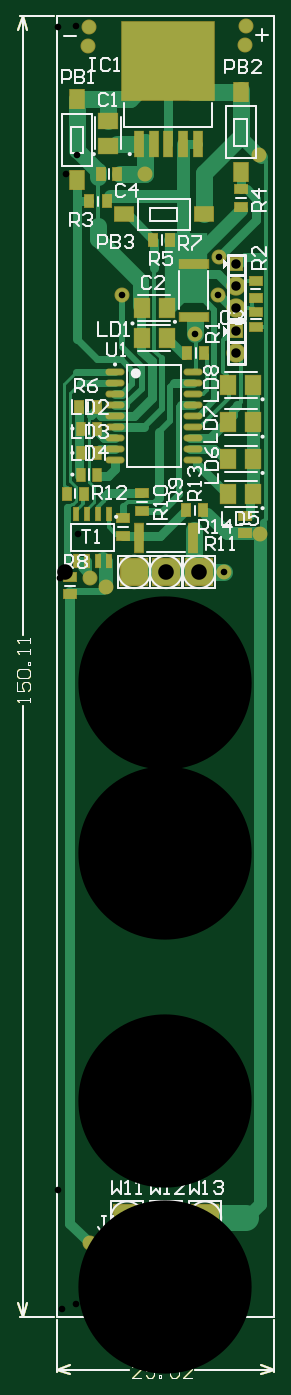
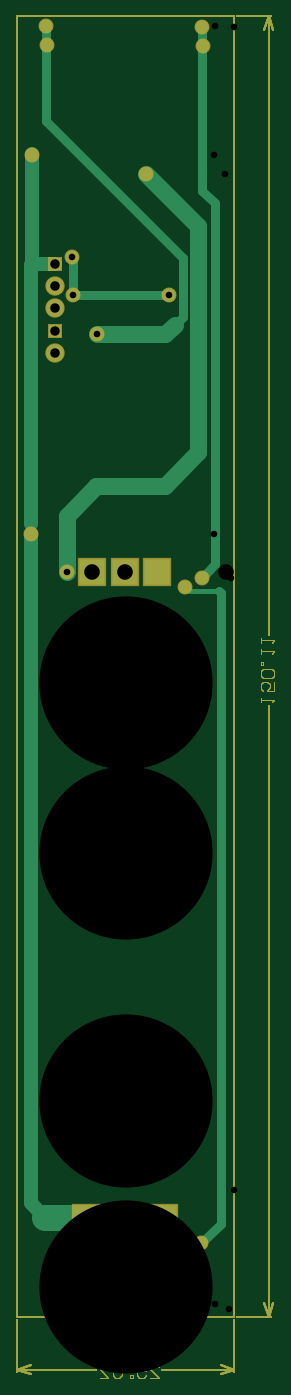
Circuit board: 10 layer files. Board 29.6 x 157.2 mm.
- drill: fotopolim_v0_C-RoundHoles.TXT (583 bytes)
- drill: fotopolim_v0_C-SlotHoles.TXT (279 bytes)
- drill: fotopolim_v0_C-SquareHoles.TXT (151 bytes)
- bottom_copper: fotopolim_v0_C.GBL (4243 bytes)
- bottom_mask: fotopolim_v0_C.GBS (3714 bytes)
- outline: fotopolim_v0_C.GM1 (4438 bytes)
- top_copper: fotopolim_v0_C.GTL (11837 bytes)
- top_silk: fotopolim_v0_C.GTO (18391 bytes)
- paste: fotopolim_v0_C.GTP (5596 bytes)
- top_mask: fotopolim_v0_C.GTS (5441 bytes)

=== drill: fotopolim_v0_C-RoundHoles.TXT ===
M48
;Layer_Color=9474304
;FILE_FORMAT=4:3
METRIC,LZ
;TYPE=PLATED
T1F00S00C0.600
T2F00S00C0.762
T4F00S00C1.092
T5F00S00C1.800
;TYPE=NON_PLATED
%
T01
X0011773Y0006039
X0013373
X0014173Y0007239
X0012573
X0010973
T02
X0003775Y00085
X000375Y0085325
X000565Y00843
X0019304Y0085979
X002345Y0090375
X0015875Y0113411
X0018542Y0117983
X0018669Y0122301
X002335Y0134121
X002165Y01468
X002175Y0148975
X001016Y0131953
X0007475Y0117975
X00036Y014675
X00037Y0148925
T04
X0020701Y0111252
Y0113792
Y0116459
Y0118999
Y0121539
T05
X0008077Y001143
X0012573
X0017069
X000889Y0085979
X0012573
X0016383
M30

=== drill: fotopolim_v0_C-SlotHoles.TXT ===
M48
;Layer_Color=9474304
;FILE_FORMAT=4:3
METRIC,LZ
;TYPE=PLATED
T3F00S00C0.900
;TYPE=NON_PLATED
%
G90
G05
T03
G00X0008923Y0002039
M15
G01Y0001339
M16
G00X0008923Y0006689
M15
G01Y0005989
M16
G00X0016223Y0006689
M15
G01Y0005989
M16
G00X0016223Y0002039
M15
G01Y0001339
M16
M17
M30

=== drill: fotopolim_v0_C-SquareHoles.TXT ===
M48
;Layer_Color=9474304
;FILE_FORMAT=4:3
METRIC,LZ
;TYPE=PLATED
;TYPE=NON_PLATED
T6F00S00C20.000
%
T06
X0012443Y0024876
Y003402
Y0053578
Y0073136
M30

=== bottom_copper: fotopolim_v0_C.GBL ===
%FSLAX43Y43*%
%MOMM*%
G71*
G01*
G75*
G04 Layer_Physical_Order=2*
G04 Layer_Color=16711680*
%ADD10R,0.950X1.400*%
%ADD11R,1.600X2.100*%
%ADD12R,1.400X0.950*%
%ADD13R,2.250X1.800*%
%ADD14R,1.050X1.400*%
%ADD15R,2.100X1.600*%
%ADD16R,1.800X2.250*%
%ADD17R,1.800X2.250*%
%ADD18R,1.400X1.050*%
%ADD19R,1.050X3.300*%
%ADD20R,0.600X1.550*%
%ADD21R,10.600X9.000*%
%ADD22R,1.050X2.950*%
%ADD23R,3.300X1.050*%
%ADD24O,2.000X0.600*%
%ADD25R,0.900X1.400*%
%ADD26C,0.500*%
%ADD27C,1.500*%
%ADD28C,0.400*%
%ADD29C,0.800*%
%ADD30C,1.600*%
%ADD31C,1.200*%
%ADD32C,0.700*%
%ADD33C,1.000*%
%ADD34C,0.600*%
%ADD35C,0.300*%
%ADD36C,2.000*%
%ADD37C,3.000*%
%ADD38C,1.800*%
%ADD39R,5.000X8.175*%
%ADD40C,0.254*%
%ADD41C,0.152*%
%ADD42C,1.524*%
%ADD43R,1.524X1.524*%
%ADD44R,1.524X1.524*%
%ADD45C,2.032*%
%ADD46C,1.200*%
%ADD47O,1.600X2.300*%
%ADD48R,3.064X3.064*%
D26*
X23450Y90375D02*
Y91550D01*
D30*
X23336Y121539D02*
Y134211D01*
X20701Y121539D02*
X23336D01*
X23450Y121425D01*
Y91550D02*
Y121425D01*
X23493Y13128D02*
Y90332D01*
X21795Y11430D02*
X23493Y13128D01*
X23450Y90375D02*
X23493Y90332D01*
D33*
X5925Y115425D02*
X6800Y114550D01*
X5925Y115425D02*
Y122275D01*
X21700Y138050D01*
X2225Y86850D02*
Y128525D01*
X1525Y83500D02*
X1775Y83750D01*
X1525Y10750D02*
Y83500D01*
Y10750D02*
X3775Y8500D01*
X10175D01*
X10973Y7702D01*
Y7239D02*
Y7702D01*
X2225Y128525D02*
X3700Y130000D01*
X2225Y86850D02*
X3750Y85325D01*
X3700Y130000D02*
Y148925D01*
X21750Y146900D02*
Y148975D01*
X21700Y138050D02*
Y147425D01*
X18542Y122174D02*
X18669Y122301D01*
X18542Y117983D02*
Y122174D01*
X7475Y117975D02*
X18542Y117983D01*
D34*
X5100Y83750D02*
X5650Y84300D01*
X1775Y83750D02*
X5100D01*
D36*
X4125Y125918D02*
X10160Y131953D01*
X4125Y99775D02*
Y125918D01*
Y99775D02*
X8000Y95900D01*
X6800Y114550D02*
X7939Y113411D01*
X15875D01*
X8000Y95900D02*
X15900D01*
X19304Y92496D01*
Y85979D02*
Y92496D01*
D37*
X17069Y11430D02*
X21795D01*
D40*
X-4254Y0D02*
X-381D01*
X-4254Y150114D02*
X-381D01*
X-4000Y0D02*
Y70562D01*
Y78739D02*
Y150114D01*
Y0D02*
X-3492Y1524D01*
X-4508D02*
X-4000Y0D01*
X-4508Y148590D02*
X-4000Y150114D01*
X-3492Y148590D01*
X25019Y-6379D02*
Y-381D01*
X0Y-6379D02*
Y-381D01*
X15937Y-6125D02*
X25019D01*
X0D02*
X8269D01*
X23495Y-5617D02*
X25019Y-6125D01*
X23495Y-6633D02*
X25019Y-6125D01*
X0D02*
X1524Y-6633D01*
X0Y-6125D02*
X1524Y-5617D01*
X0Y0D02*
X25019D01*
Y150114D01*
X0D02*
X25019D01*
X0Y0D02*
Y150114D01*
D41*
X-3086Y70969D02*
Y71477D01*
Y71223D01*
X-4609D01*
X-4355Y70969D01*
X-4609Y73254D02*
Y72238D01*
X-3848D01*
X-4102Y72746D01*
Y73000D01*
X-3848Y73254D01*
X-3340D01*
X-3086Y73000D01*
Y72492D01*
X-3340Y72238D01*
X-4355Y73762D02*
X-4609Y74016D01*
Y74524D01*
X-4355Y74778D01*
X-3340D01*
X-3086Y74524D01*
Y74016D01*
X-3340Y73762D01*
X-4355D01*
X-3086Y75285D02*
X-3340D01*
Y75539D01*
X-3086D01*
Y75285D01*
Y76555D02*
Y77063D01*
Y76809D01*
X-4609D01*
X-4355Y76555D01*
X-3086Y77825D02*
Y78332D01*
Y78078D01*
X-4609D01*
X-4355Y77825D01*
X9691Y-7039D02*
X8675D01*
X9691Y-6023D01*
Y-5770D01*
X9437Y-5516D01*
X8929D01*
X8675Y-5770D01*
X11214Y-5516D02*
X10199D01*
Y-6277D01*
X10707Y-6023D01*
X10960D01*
X11214Y-6277D01*
Y-6785D01*
X10960Y-7039D01*
X10453D01*
X10199Y-6785D01*
X11722Y-7039D02*
Y-6785D01*
X11976D01*
Y-7039D01*
X11722D01*
X12992Y-5770D02*
X13246Y-5516D01*
X13754D01*
X14007Y-5770D01*
Y-6785D01*
X13754Y-7039D01*
X13246D01*
X12992Y-6785D01*
Y-5770D01*
X15531Y-7039D02*
X14515D01*
X15531Y-6023D01*
Y-5770D01*
X15277Y-5516D01*
X14769D01*
X14515Y-5770D01*
D42*
X23350Y134121D02*
D03*
X3775Y8500D02*
D03*
X5650Y84300D02*
D03*
X23450Y90375D02*
D03*
X21650Y146800D02*
D03*
X21750Y148975D02*
D03*
X3700Y148925D02*
D03*
X3600Y146750D02*
D03*
X18669Y122301D02*
D03*
X18542Y117983D02*
D03*
X7475Y117975D02*
D03*
X3750Y85325D02*
D03*
X19304Y85979D02*
D03*
X10160Y131953D02*
D03*
X15875Y113411D02*
D03*
D43*
X12443Y73136D02*
D03*
Y53578D02*
D03*
Y34020D02*
D03*
Y24876D02*
D03*
D44*
X20701Y121539D02*
D03*
Y113792D02*
D03*
D45*
Y118999D02*
D03*
Y116459D02*
D03*
Y111252D02*
D03*
D46*
X14173Y7239D02*
D03*
X13373Y6039D02*
D03*
X12573Y7239D02*
D03*
X11773Y6039D02*
D03*
X10973Y7239D02*
D03*
D47*
X16223Y6339D02*
D03*
X8923D02*
D03*
X16223Y1689D02*
D03*
X8923D02*
D03*
D48*
X8077Y11430D02*
D03*
X12573D02*
D03*
X17069D02*
D03*
X8890Y85979D02*
D03*
X12573D02*
D03*
X16383D02*
D03*
M02*

=== bottom_mask: fotopolim_v0_C.GBS ===
%FSLAX43Y43*%
%MOMM*%
G71*
G01*
G75*
G04 Layer_Color=16711935*
%ADD10R,0.950X1.400*%
%ADD11R,1.600X2.100*%
%ADD12R,1.400X0.950*%
%ADD13R,2.250X1.800*%
%ADD14R,1.050X1.400*%
%ADD15R,2.100X1.600*%
%ADD16R,1.800X2.250*%
%ADD17R,1.800X2.250*%
%ADD18R,1.400X1.050*%
%ADD19R,1.050X3.300*%
%ADD20R,0.600X1.550*%
%ADD21R,10.600X9.000*%
%ADD22R,1.050X2.950*%
%ADD23R,3.300X1.050*%
%ADD24O,2.000X0.600*%
%ADD25R,0.900X1.400*%
%ADD26C,0.500*%
%ADD27C,1.500*%
%ADD28C,0.400*%
%ADD29C,0.800*%
%ADD30C,1.600*%
%ADD31C,1.200*%
%ADD32C,0.700*%
%ADD33C,1.000*%
%ADD34C,0.600*%
%ADD35C,0.300*%
%ADD36C,2.000*%
%ADD37C,3.000*%
%ADD38C,1.800*%
%ADD39R,5.000X8.175*%
%ADD40C,0.254*%
%ADD41C,0.152*%
%ADD42C,1.524*%
%ADD43R,1.524X1.524*%
%ADD44R,1.524X1.524*%
%ADD45C,2.032*%
%ADD46C,1.200*%
%ADD47O,1.600X2.300*%
%ADD48R,3.064X3.064*%
%ADD49C,0.250*%
%ADD50C,0.200*%
%ADD51C,0.305*%
%ADD52R,1.153X1.603*%
%ADD53R,1.803X2.303*%
%ADD54R,1.603X1.153*%
%ADD55R,2.453X2.003*%
%ADD56R,1.253X1.603*%
%ADD57R,2.303X1.803*%
%ADD58R,2.003X2.453*%
%ADD59R,2.003X2.453*%
%ADD60R,1.603X1.253*%
%ADD61R,1.253X3.503*%
%ADD62R,0.803X1.753*%
%ADD63R,10.803X9.203*%
%ADD64R,1.253X3.153*%
%ADD65R,3.503X1.253*%
%ADD66O,2.203X0.803*%
%ADD67R,1.103X1.603*%
%ADD68C,1.727*%
%ADD69R,1.727X1.727*%
%ADD70R,1.727X1.727*%
%ADD71C,2.235*%
%ADD72C,1.403*%
%ADD73O,1.803X2.503*%
%ADD74R,3.267X3.267*%
D40*
X-4254Y0D02*
X-381D01*
X-4254Y150114D02*
X-381D01*
X-4000Y0D02*
Y70562D01*
Y78739D02*
Y150114D01*
Y0D02*
X-3492Y1524D01*
X-4508D02*
X-4000Y0D01*
X-4508Y148590D02*
X-4000Y150114D01*
X-3492Y148590D01*
X25019Y-6379D02*
Y-381D01*
X0Y-6379D02*
Y-381D01*
X15937Y-6125D02*
X25019D01*
X0D02*
X8269D01*
X23495Y-5617D02*
X25019Y-6125D01*
X23495Y-6633D02*
X25019Y-6125D01*
X0D02*
X1524Y-6633D01*
X0Y-6125D02*
X1524Y-5617D01*
X0Y0D02*
X25019D01*
Y150114D01*
X0D02*
X25019D01*
X0Y0D02*
Y150114D01*
D41*
X-3086Y70969D02*
Y71477D01*
Y71223D01*
X-4609D01*
X-4355Y70969D01*
X-4609Y73254D02*
Y72238D01*
X-3848D01*
X-4102Y72746D01*
Y73000D01*
X-3848Y73254D01*
X-3340D01*
X-3086Y73000D01*
Y72492D01*
X-3340Y72238D01*
X-4355Y73762D02*
X-4609Y74016D01*
Y74524D01*
X-4355Y74778D01*
X-3340D01*
X-3086Y74524D01*
Y74016D01*
X-3340Y73762D01*
X-4355D01*
X-3086Y75285D02*
X-3340D01*
Y75539D01*
X-3086D01*
Y75285D01*
Y76555D02*
Y77063D01*
Y76809D01*
X-4609D01*
X-4355Y76555D01*
X-3086Y77825D02*
Y78332D01*
Y78078D01*
X-4609D01*
X-4355Y77825D01*
X9691Y-7039D02*
X8675D01*
X9691Y-6023D01*
Y-5770D01*
X9437Y-5516D01*
X8929D01*
X8675Y-5770D01*
X11214Y-5516D02*
X10199D01*
Y-6277D01*
X10707Y-6023D01*
X10960D01*
X11214Y-6277D01*
Y-6785D01*
X10960Y-7039D01*
X10453D01*
X10199Y-6785D01*
X11722Y-7039D02*
Y-6785D01*
X11976D01*
Y-7039D01*
X11722D01*
X12992Y-5770D02*
X13246Y-5516D01*
X13754D01*
X14007Y-5770D01*
Y-6785D01*
X13754Y-7039D01*
X13246D01*
X12992Y-6785D01*
Y-5770D01*
X15531Y-7039D02*
X14515D01*
X15531Y-6023D01*
Y-5770D01*
X15277Y-5516D01*
X14769D01*
X14515Y-5770D01*
D68*
X23350Y134121D02*
D03*
X3775Y8500D02*
D03*
X5650Y84300D02*
D03*
X23450Y90375D02*
D03*
X21650Y146800D02*
D03*
X21750Y148975D02*
D03*
X3700Y148925D02*
D03*
X3600Y146750D02*
D03*
X18669Y122301D02*
D03*
X18542Y117983D02*
D03*
X7475Y117975D02*
D03*
X3750Y85325D02*
D03*
X19304Y85979D02*
D03*
X10160Y131953D02*
D03*
X15875Y113411D02*
D03*
D69*
X12443Y73136D02*
D03*
Y53578D02*
D03*
Y34020D02*
D03*
Y24876D02*
D03*
D70*
X20701Y121539D02*
D03*
Y113792D02*
D03*
D71*
Y118999D02*
D03*
Y116459D02*
D03*
Y111252D02*
D03*
D72*
X14173Y7239D02*
D03*
X13373Y6039D02*
D03*
X12573Y7239D02*
D03*
X11773Y6039D02*
D03*
X10973Y7239D02*
D03*
D73*
X16223Y6339D02*
D03*
X8923D02*
D03*
X16223Y1689D02*
D03*
X8923D02*
D03*
D74*
X8077Y11430D02*
D03*
X12573D02*
D03*
X17069D02*
D03*
X8890Y85979D02*
D03*
X12573D02*
D03*
X16383D02*
D03*
M02*

=== outline: fotopolim_v0_C.GM1 ===
%FSLAX43Y43*%
%MOMM*%
G71*
G01*
G75*
G04 Layer_Color=16711935*
%ADD10R,0.950X1.400*%
%ADD11R,1.600X2.100*%
%ADD12R,1.400X0.950*%
%ADD13R,2.250X1.800*%
%ADD14R,1.050X1.400*%
%ADD15R,2.100X1.600*%
%ADD16R,1.800X2.250*%
%ADD17R,1.800X2.250*%
%ADD18R,1.400X1.050*%
%ADD19R,1.050X3.300*%
%ADD20R,0.600X1.550*%
%ADD21R,10.600X9.000*%
%ADD22R,1.050X2.950*%
%ADD23R,3.300X1.050*%
%ADD24O,2.000X0.600*%
%ADD25R,0.900X1.400*%
%ADD26C,0.500*%
%ADD27C,1.500*%
%ADD28C,0.400*%
%ADD29C,0.800*%
%ADD30C,1.600*%
%ADD31C,1.200*%
%ADD32C,0.700*%
%ADD33C,1.000*%
%ADD34C,0.600*%
%ADD35C,0.300*%
%ADD36C,2.000*%
%ADD37C,3.000*%
%ADD38C,1.800*%
%ADD39R,5.000X8.175*%
%ADD40C,0.254*%
%ADD41C,0.152*%
%ADD42C,1.524*%
%ADD43R,1.524X1.524*%
%ADD44R,1.524X1.524*%
%ADD45C,2.032*%
%ADD46C,1.200*%
%ADD47O,1.600X2.300*%
%ADD48R,3.064X3.064*%
%ADD49C,0.250*%
%ADD50C,0.200*%
%ADD51C,0.305*%
%ADD52R,1.153X1.603*%
%ADD53R,1.803X2.303*%
%ADD54R,1.603X1.153*%
%ADD55R,2.453X2.003*%
%ADD56R,1.253X1.603*%
%ADD57R,2.303X1.803*%
%ADD58R,2.003X2.453*%
%ADD59R,2.003X2.453*%
%ADD60R,1.603X1.253*%
%ADD61R,1.253X3.503*%
%ADD62R,0.803X1.753*%
%ADD63R,10.803X9.203*%
%ADD64R,1.253X3.153*%
%ADD65R,3.503X1.253*%
%ADD66O,2.203X0.803*%
%ADD67R,1.103X1.603*%
%ADD68C,1.727*%
%ADD69R,1.727X1.727*%
%ADD70R,1.727X1.727*%
%ADD71C,2.235*%
%ADD72C,1.403*%
%ADD73O,1.803X2.503*%
%ADD74R,3.267X3.267*%
D40*
X-4254Y0D02*
X-381D01*
X-4254Y150114D02*
X-381D01*
X-4000Y0D02*
Y70562D01*
Y78739D02*
Y150114D01*
Y0D02*
X-3492Y1524D01*
X-4508D02*
X-4000Y0D01*
X-4508Y148590D02*
X-4000Y150114D01*
X-3492Y148590D01*
X25019Y-6379D02*
Y-381D01*
X0Y-6379D02*
Y-381D01*
X15937Y-6125D02*
X25019D01*
X0D02*
X8269D01*
X23495Y-5617D02*
X25019Y-6125D01*
X23495Y-6633D02*
X25019Y-6125D01*
X0D02*
X1524Y-6633D01*
X0Y-6125D02*
X1524Y-5617D01*
X0Y0D02*
X25019D01*
Y150114D01*
X0D02*
X25019D01*
X0Y0D02*
Y150114D01*
X-4254Y0D02*
X-381D01*
X-4254Y150114D02*
X-381D01*
X-4000Y0D02*
Y70562D01*
Y78739D02*
Y150114D01*
Y0D02*
X-3492Y1524D01*
X-4508D02*
X-4000Y0D01*
X-4508Y148590D02*
X-4000Y150114D01*
X-3492Y148590D01*
X25019Y-6379D02*
Y-381D01*
X0Y-6379D02*
Y-381D01*
X15937Y-6125D02*
X25019D01*
X0D02*
X8269D01*
X23495Y-5617D02*
X25019Y-6125D01*
X23495Y-6633D02*
X25019Y-6125D01*
X0D02*
X1524Y-6633D01*
X0Y-6125D02*
X1524Y-5617D01*
X0Y0D02*
X25019D01*
Y150114D01*
X0D02*
X25019D01*
X0Y0D02*
Y150114D01*
D41*
X-3086Y70969D02*
Y71477D01*
Y71223D01*
X-4609D01*
X-4355Y70969D01*
X-4609Y73254D02*
Y72238D01*
X-3848D01*
X-4102Y72746D01*
Y73000D01*
X-3848Y73254D01*
X-3340D01*
X-3086Y73000D01*
Y72492D01*
X-3340Y72238D01*
X-4355Y73762D02*
X-4609Y74016D01*
Y74524D01*
X-4355Y74778D01*
X-3340D01*
X-3086Y74524D01*
Y74016D01*
X-3340Y73762D01*
X-4355D01*
X-3086Y75285D02*
X-3340D01*
Y75539D01*
X-3086D01*
Y75285D01*
Y76555D02*
Y77063D01*
Y76809D01*
X-4609D01*
X-4355Y76555D01*
X-3086Y77825D02*
Y78332D01*
Y78078D01*
X-4609D01*
X-4355Y77825D01*
X9691Y-7039D02*
X8675D01*
X9691Y-6023D01*
Y-5770D01*
X9437Y-5516D01*
X8929D01*
X8675Y-5770D01*
X11214Y-5516D02*
X10199D01*
Y-6277D01*
X10707Y-6023D01*
X10960D01*
X11214Y-6277D01*
Y-6785D01*
X10960Y-7039D01*
X10453D01*
X10199Y-6785D01*
X11722Y-7039D02*
Y-6785D01*
X11976D01*
Y-7039D01*
X11722D01*
X12992Y-5770D02*
X13246Y-5516D01*
X13754D01*
X14007Y-5770D01*
Y-6785D01*
X13754Y-7039D01*
X13246D01*
X12992Y-6785D01*
Y-5770D01*
X15531Y-7039D02*
X14515D01*
X15531Y-6023D01*
Y-5770D01*
X15277Y-5516D01*
X14769D01*
X14515Y-5770D01*
X-3086Y70969D02*
Y71477D01*
Y71223D01*
X-4609D01*
X-4355Y70969D01*
X-4609Y73254D02*
Y72238D01*
X-3848D01*
X-4102Y72746D01*
Y73000D01*
X-3848Y73254D01*
X-3340D01*
X-3086Y73000D01*
Y72492D01*
X-3340Y72238D01*
X-4355Y73762D02*
X-4609Y74016D01*
Y74524D01*
X-4355Y74778D01*
X-3340D01*
X-3086Y74524D01*
Y74016D01*
X-3340Y73762D01*
X-4355D01*
X-3086Y75285D02*
X-3340D01*
Y75539D01*
X-3086D01*
Y75285D01*
Y76555D02*
Y77063D01*
Y76809D01*
X-4609D01*
X-4355Y76555D01*
X-3086Y77825D02*
Y78332D01*
Y78078D01*
X-4609D01*
X-4355Y77825D01*
X9691Y-7039D02*
X8675D01*
X9691Y-6023D01*
Y-5770D01*
X9437Y-5516D01*
X8929D01*
X8675Y-5770D01*
X11214Y-5516D02*
X10199D01*
Y-6277D01*
X10707Y-6023D01*
X10960D01*
X11214Y-6277D01*
Y-6785D01*
X10960Y-7039D01*
X10453D01*
X10199Y-6785D01*
X11722Y-7039D02*
Y-6785D01*
X11976D01*
Y-7039D01*
X11722D01*
X12992Y-5770D02*
X13246Y-5516D01*
X13754D01*
X14007Y-5770D01*
Y-6785D01*
X13754Y-7039D01*
X13246D01*
X12992Y-6785D01*
Y-5770D01*
X15531Y-7039D02*
X14515D01*
X15531Y-6023D01*
Y-5770D01*
X15277Y-5516D01*
X14769D01*
X14515Y-5770D01*
M02*

=== top_copper: fotopolim_v0_C.GTL (11837 bytes, source omitted) ===
=== top_silk: fotopolim_v0_C.GTO (18391 bytes, source omitted) ===
=== paste: fotopolim_v0_C.GTP (5596 bytes, source omitted) ===
=== top_mask: fotopolim_v0_C.GTS (5441 bytes, source omitted) ===
